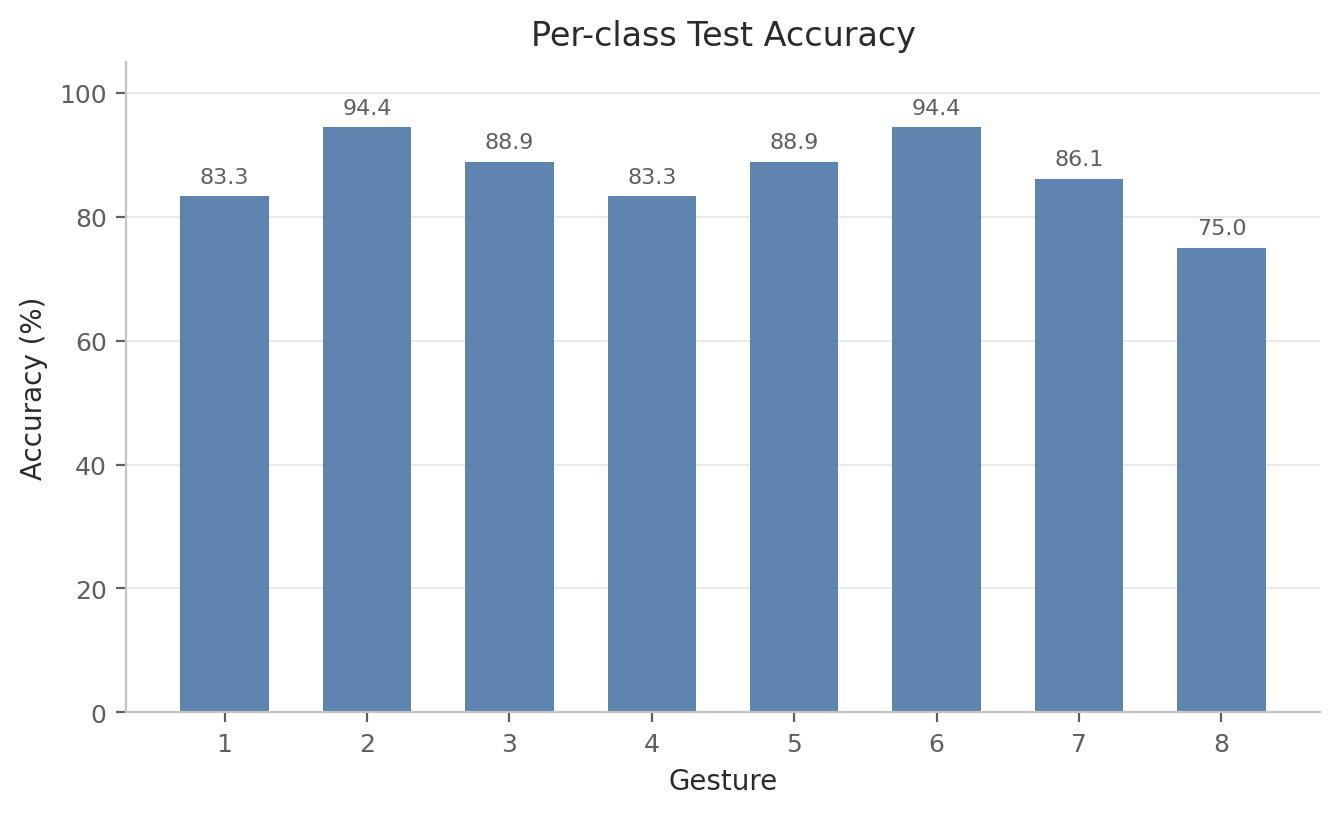

The data file committed next to this chart (first rows):
label, gesture_id, accuracy, precision, recall, f1, support
0, 1, 0.8333, 0.9091, 0.8333, 0.8696, 36
1, 2, 0.9444, 0.85, 0.9444, 0.8947, 36
2, 3, 0.8889, 0.9143, 0.8889, 0.9014, 36
3, 4, 0.8333, 0.8108, 0.8333, 0.8219, 36
4, 5, 0.8889, 0.8649, 0.8889, 0.8767, 36
5, 6, 0.9444, 0.85, 0.9444, 0.8947, 36
6, 7, 0.8611, 0.8857, 0.8611, 0.8732, 36
7, 8, 0.75, 0.871, 0.75, 0.806, 36
